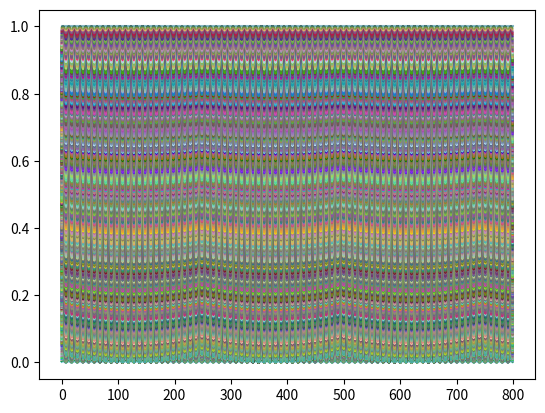

Here is the Python script that generated this plot:
import numpy as np
import matplotlib.pyplot as plt
import random as r

title = 'striated_sinewave_manyCycles_v2.png'
fm = 50

for i in np.linspace(0, 1, 500):
	
	x = np.array([np.sin(j * fm) for j in np.linspace(0, 10, 800)])
	
	am = i if i < 0.5 else 1 - i
	
	rgba = r.random(), r.random(), r.random(), max(r.random(), 0.25)
	
	plt.plot(x * am + i, color=rgba)

plt.show()
#plt.savefig(title, dpi=600, bbox_inches='tight')



